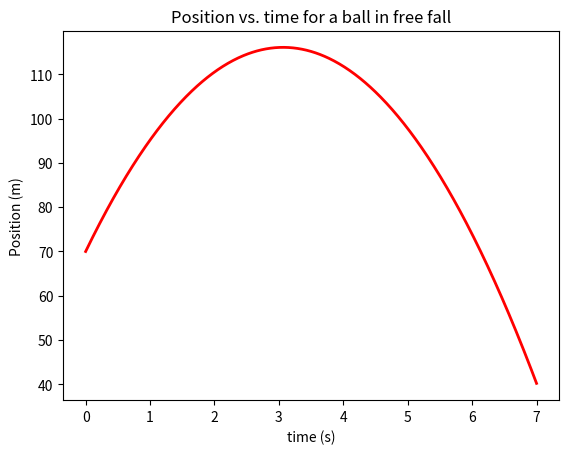

Recreate this plot in Python.
# -*- coding: utf-8 -*-
"""
One Dimensional free-fall Euler Code

PH150
[redacted]


This code will calculate the exact solution for a ball in free fall
having been shot straight up using Euler's method.

"""
#Import numerical and plotting packages
import numpy as np
import matplotlib.pyplot as plt


#Initial conditions and physical setup constants
v0=30.0 #Initial velocity in m/s
x0=70 #Initial Postion in m

#Set up the time steps and number of calculations
delta_t = 0.01 #Time step in seconds
t0=0 #Start time in seconds
t_max = 7.0 #Final time

#Calculate the number of timesteps we need to make
N=(t_max-t0)/delta_t

#Make sure N is an integer
N=int(N)


#Make lists to hold our positions, velocities, and times
x=[x0]
v=[v0]
t=[t0]

#Now perform an Euler's method calculation.
for i in range(N):
    #Find the current acceleration
    g=-9.8
    
    #Find the next velocity
    v.append(v[i]+g*delta_t)    
    
    
    #Find the next position
    x.append(x[i]+v[i]*delta_t)
    
    #increment our time
    t.append(t[i]+delta_t)

#End of Euler loop =========================================
#Plot the results
plt.plot(t,x,linewidth=2,color='red')
plt.xlabel('time (s)')
plt.ylabel('Position (m)')
plt.title('Position vs. time for a ball in free fall')


    